2-way image classification set "clean_dirty" from GitHub (metabolomics-us/pyspec); label vocabulary: clean, dirty.

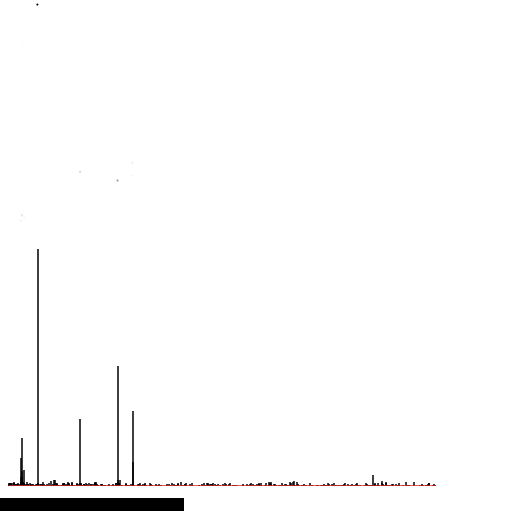
Label: clean

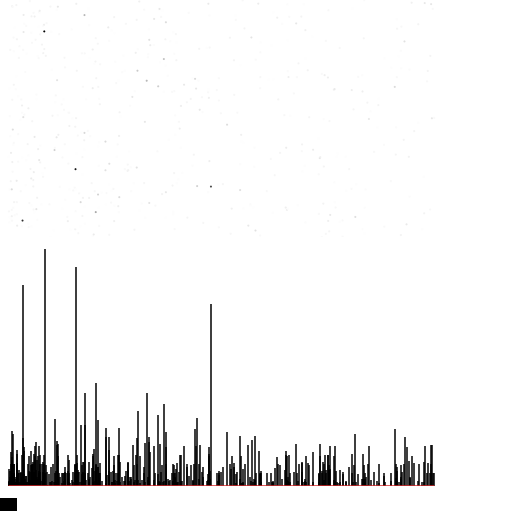
Label: dirty

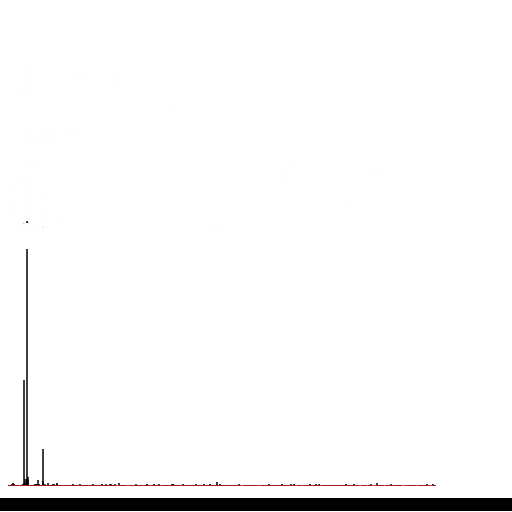
Label: clean

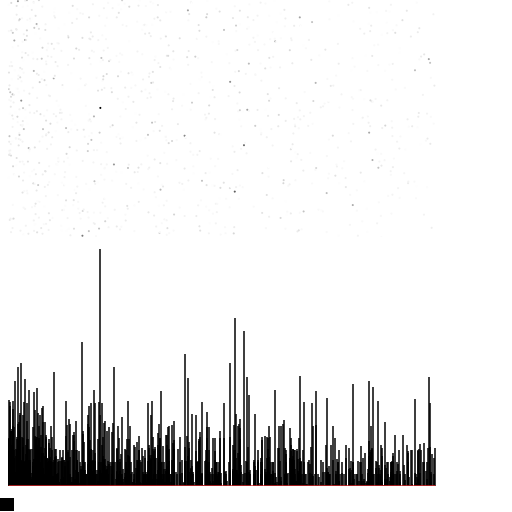
Label: dirty

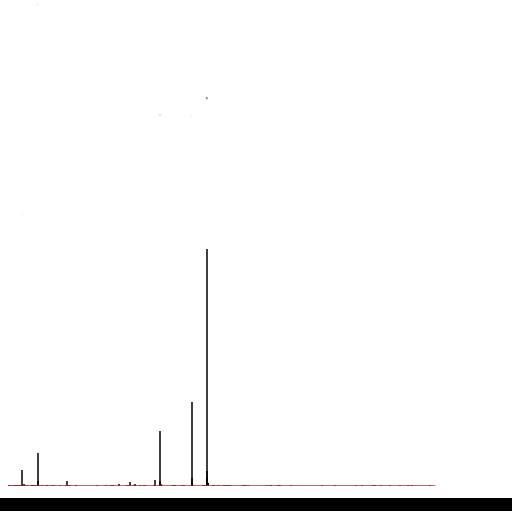
Label: clean

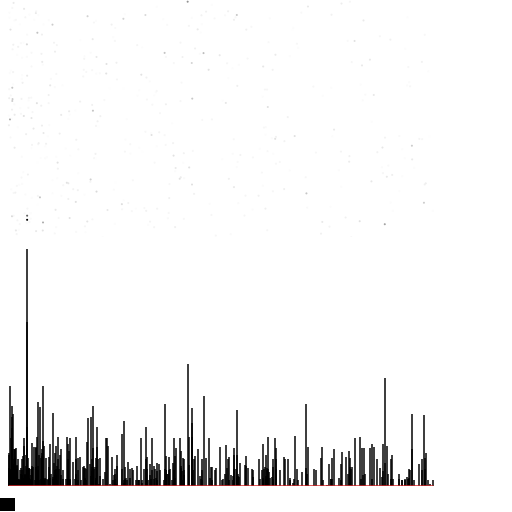
Label: dirty
